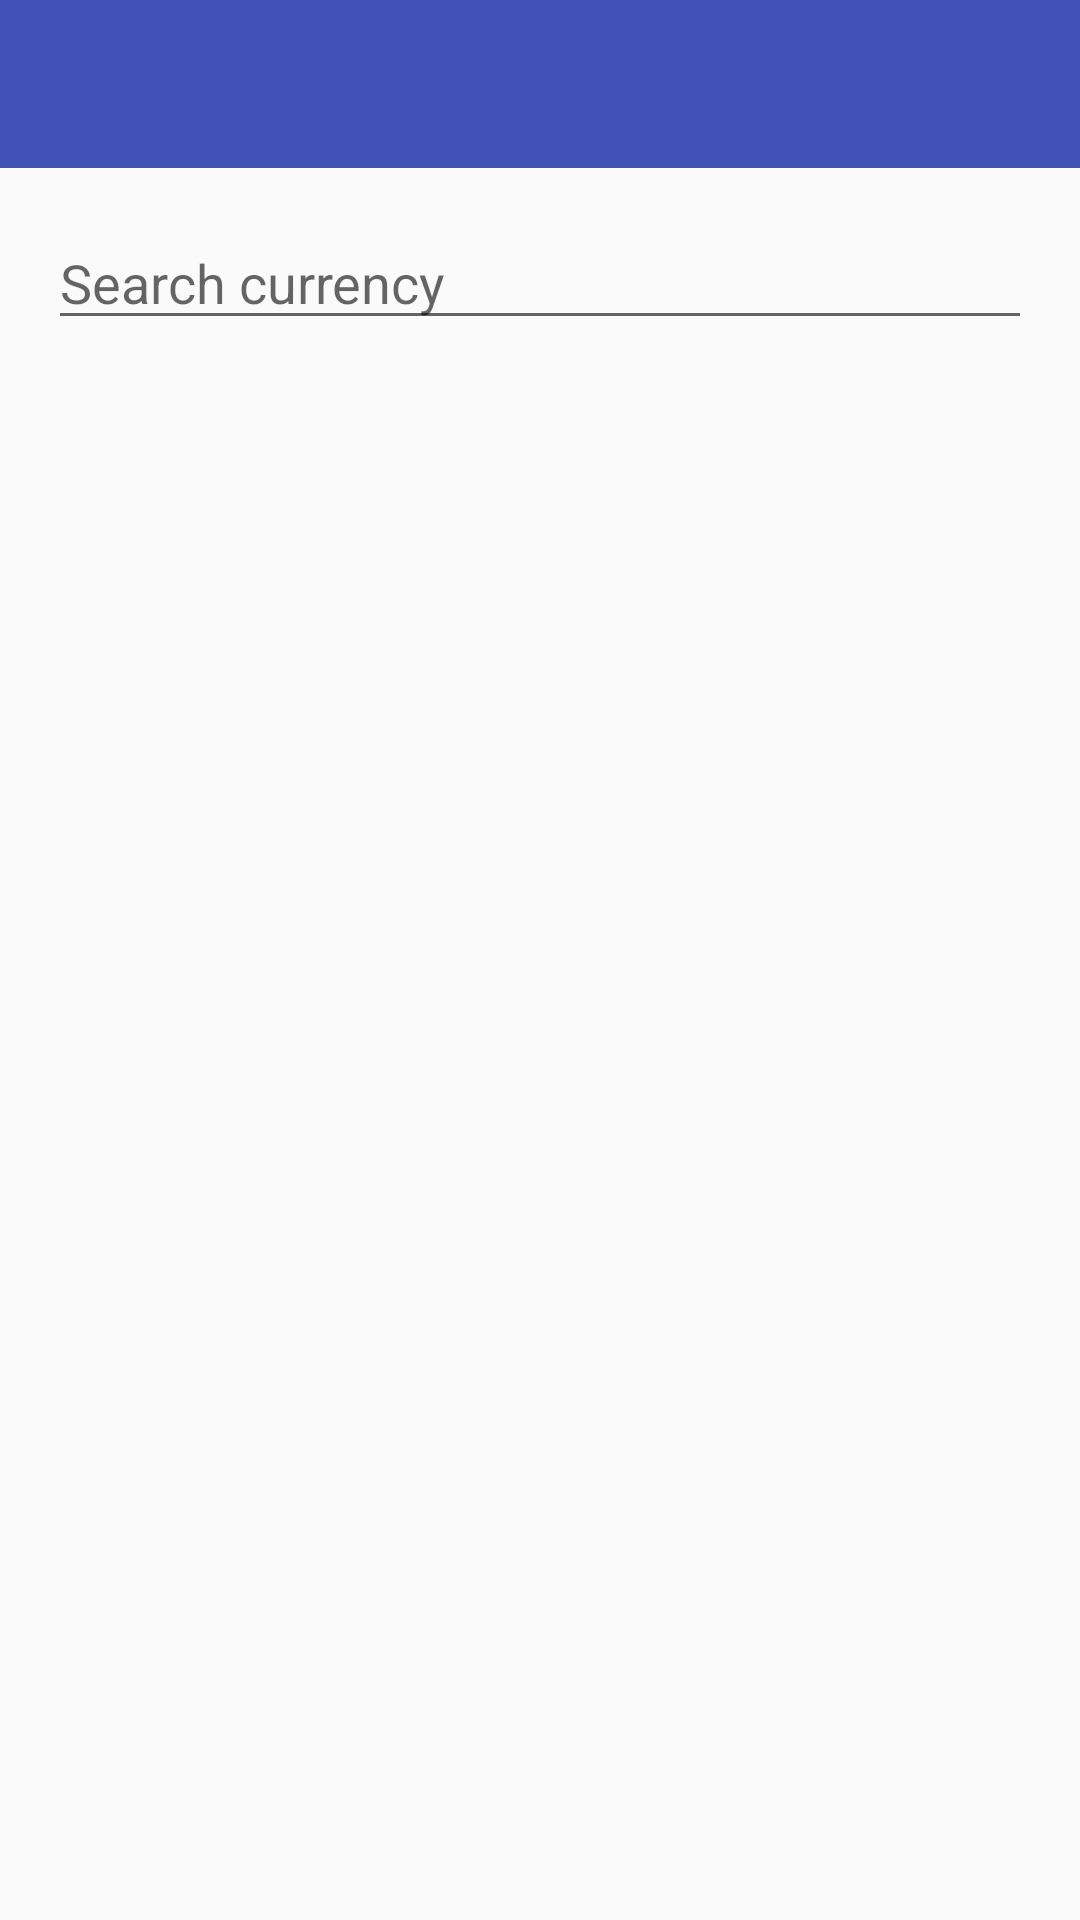

Reconstruct the res/layout file that produces this screen, plus the resources it refers to.
<!-- AndroidManifest.xml: application theme AppTheme -->
<!-- res/layout/activity_select_currency.xml -->
<?xml version="1.0" encoding="utf-8"?>
<RelativeLayout
    xmlns:android="http://schemas.android.com/apk/res/android"
    xmlns:app="http://schemas.android.com/apk/res-auto"
    android:layout_width="match_parent"
    android:layout_height="match_parent">

    <android.support.v7.widget.Toolbar
        android:id="@+id/toolbar"
        android:layout_width="match_parent"
        android:layout_height="wrap_content"
        android:minHeight="?attr/actionBarSize"
        android:background="?attr/colorPrimary"
        app:theme="@style/ThemeOverlay.AppCompat.Dark.ActionBar"/>

    <android.support.v7.widget.AppCompatEditText
        android:id="@+id/find"
        android:layout_width="match_parent"
        android:layout_height="wrap_content"
        android:layout_margin="16dp"
        android:layout_below="@+id/toolbar"
        android:inputType="textCapWords"
        android:hint="Search currency"
        android:textAppearance="?android:attr/textAppearanceMedium"
        android:drawableLeft="@mipmap/ic_search_grey600_24dp"
        android:drawablePadding="16dp"/>

    <ListView
        android:id="@+id/currenciesList"
        android:layout_width="match_parent"
        android:layout_height="match_parent"
        android:layout_marginLeft="16dp"
        android:layout_marginRight="16dp"
        android:layout_below="@+id/find"/>

</RelativeLayout>
<!-- resources referenced by this layout -->
<resources>
  <style name="AppTheme" parent="Theme.AppCompat.Light.NoActionBar">
                  <item name="colorPrimary">@color/primary</item>
                  <item name="colorPrimaryDark">@color/primary_dark</item>
                  <item name="colorAccent">@color/accent</item>
          </style>
  <color name="primary">#3F51B5</color>
  <color name="primary_dark">#303F9F</color>
  <color name="accent">#FF9800</color>
</resources>
